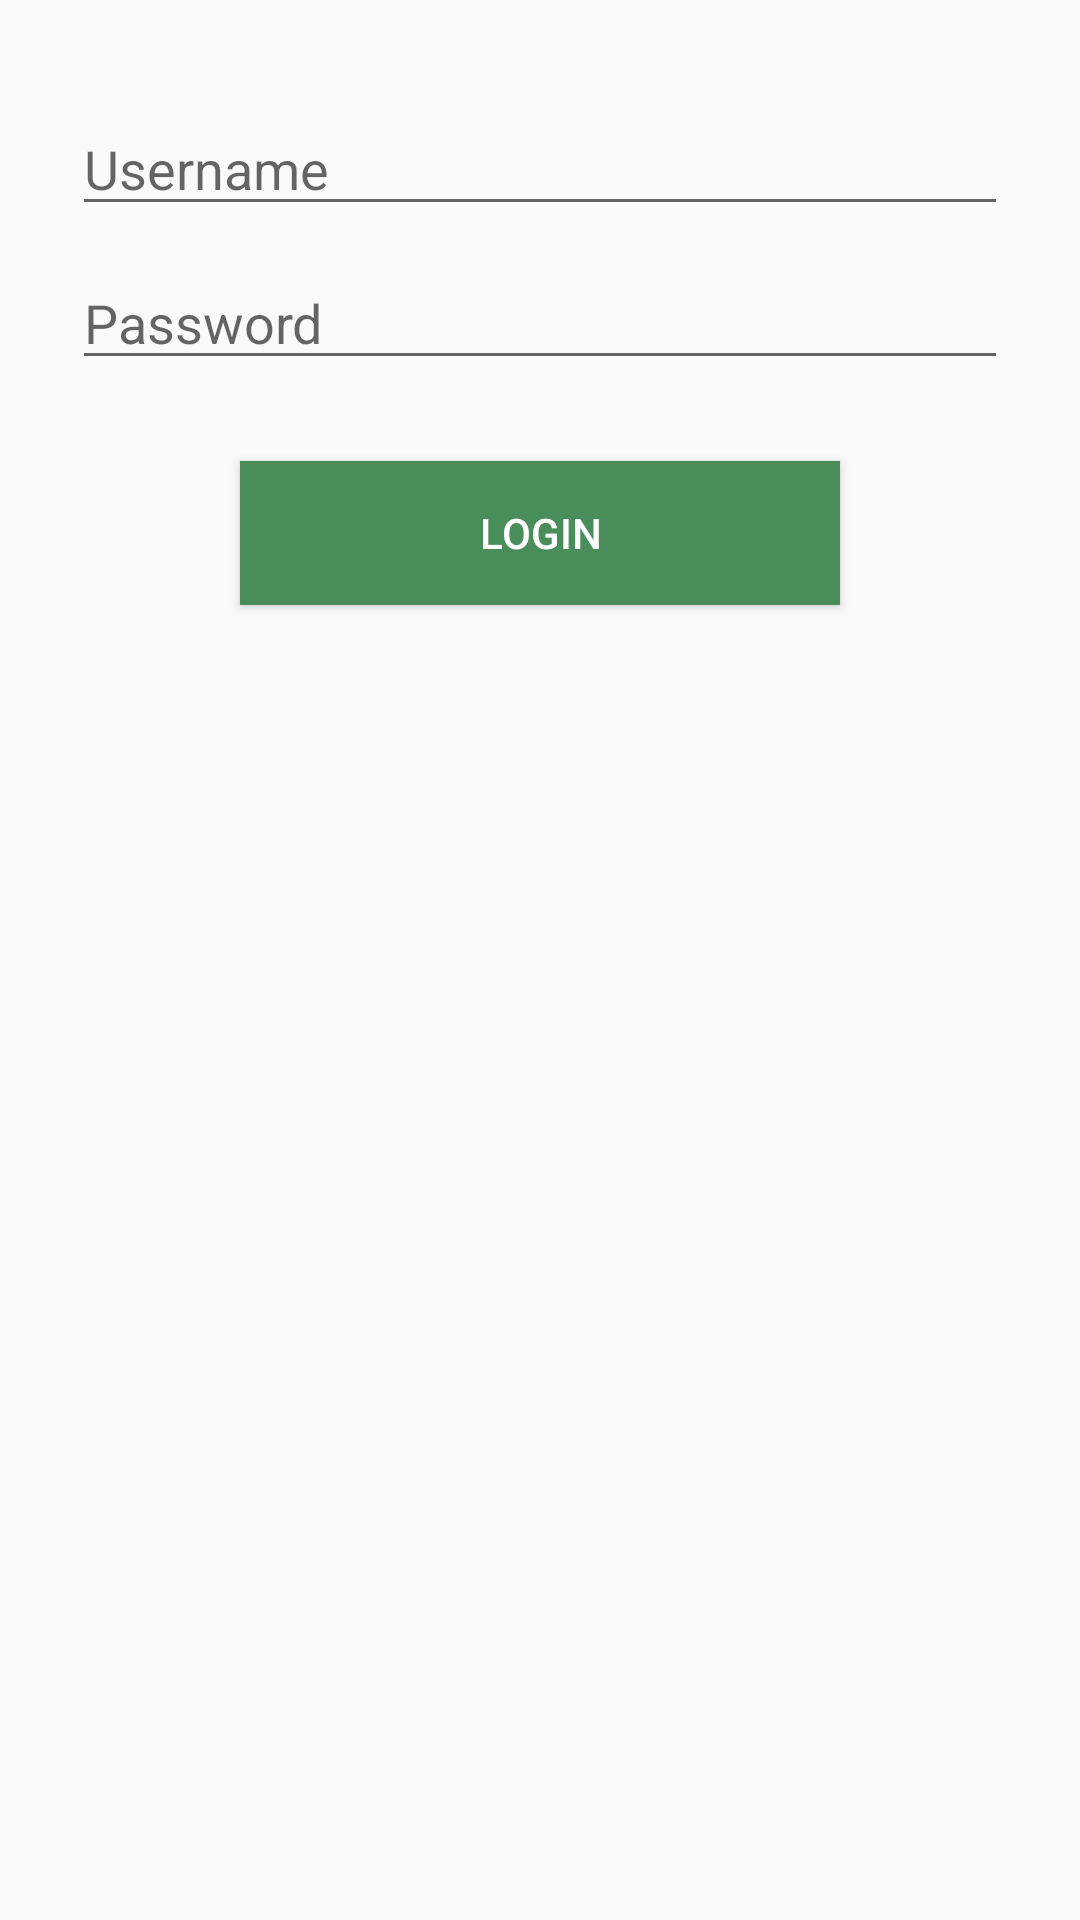

Write the Android layout XML for this screen, with the resource values it uses.
<!-- AndroidManifest.xml: application theme AppTheme -->
<!-- res/layout/activity_login_detail.xml -->
<RelativeLayout xmlns:android="http://schemas.android.com/apk/res/android"
                xmlns:tools="http://schemas.android.com/tools"
                android:layout_width="match_parent"
                android:layout_height="match_parent"
                android:paddingLeft="@dimen/activity_horizontal_margin"
                android:paddingRight="@dimen/activity_horizontal_margin"
                android:paddingTop="@dimen/activity_vertical_margin"
                android:paddingBottom="@dimen/activity_vertical_margin"
                tools:context="aurora.seedit.ui.LoginDetailActivity">
    <EditText
        android:layout_marginTop="10dp"
        android:layout_width="wrap_content"
        android:layout_height="wrap_content"
        android:inputType="text"
        android:id="@+id/login_username_field"
        android:ems="10"
        android:hint="@string/signup_username_hint"
        android:layout_below="@+id/divider"
        android:layout_alignParentLeft="true"
        android:layout_alignParentStart="true"
        android:layout_alignParentRight="true"
        android:layout_alignParentEnd="true"
        android:textColor="@android:color/darker_gray"/>

    <EditText
        android:layout_marginTop="10dp"
        android:layout_width="wrap_content"
        android:layout_height="wrap_content"
        android:inputType="textPassword"
        android:ems="10"
        android:hint="@string/signup_password_hint"
        android:id="@+id/login_password_field"
        android:layout_below="@+id/login_username_field"
        android:layout_alignParentLeft="true"
        android:layout_alignParentStart="true"
        android:layout_alignParentRight="true"
        android:layout_alignParentEnd="true"
        android:textColor="@android:color/darker_gray"/>

    <Button
        style="@style/login_button"
        android:text="@string/login_button_text"
        android:id="@+id/login_button"
        android:layout_below="@+id/login_password_field"
        android:layout_centerHorizontal="true"
        android:layout_marginTop="27dp"
        android:background="@color/seedit_green"
        android:textColor="@android:color/white"/>

</RelativeLayout>
<!-- resources referenced by this layout -->
<resources>
  <color name="seedit_green">#498D5B</color>
  <dimen name="activity_horizontal_margin">24dp</dimen>
  <dimen name="activity_vertical_margin">24dp</dimen>
  <string name="login_button_text">Login</string>
  <string name="signup_password_hint">Password</string>
  <string name="signup_username_hint">Username</string>
  <style name="login_button">
          <item name="android:layout_width">@dimen/login_button_width</item>
          <item name="android:layout_height">wrap_content</item>
          <item name="android:layout_marginTop">10dp</item>
          <item name="android:layout_centerHorizontal">true</item>
      </style>
  <dimen name="login_button_width">200dp</dimen>
  <color name="nliveo_green_colorPrimaryDark">#388E3C</color>
  <!-- drawable selectable_background_actionbarseedit (drawable) -->
  <?xml version="1.0" encoding="utf-8"?>
  <selector xmlns:android="http://schemas.android.com/apk/res/android"
          android:exitFadeDuration="@android:integer/config_mediumAnimTime" >
      <item android:state_pressed="false" android:state_focused="true" android:drawable="@drawable/list_focused_actionbarseedit" />
      <item android:state_pressed="true" android:drawable="@drawable/list_pressed_actionbarseedit" />
      <item android:drawable="@android:color/transparent" />
  </selector>
  <style name="PopupMenu.Actionbarseedit" parent="@style/Widget.AppCompat.Light.PopupMenu">   
          <item name="android:popupBackground">@drawable/menu_dropdown_panel_actionbarseedit</item>   
      </style>
  <style name="DropDownListView.Actionbarseedit" parent="@style/Widget.AppCompat.Light.ListView.DropDown">
          <item name="android:listSelector">@drawable/selectable_background_actionbarseedit</item>
      </style>
  <style name="ActionBarTabStyle.Actionbarseedit" parent="@style/Widget.AppCompat.Light.ActionBar.TabView">
          <item name="android:background">@drawable/tab_indicator_ab_actionbarseedit</item>
      </style>
  <style name="DropDownNav.Actionbarseedit" parent="@style/Widget.AppCompat.Light.Spinner.DropDown.ActionBar">
          <item name="android:background">@drawable/spinner_background_ab_actionbarseedit</item>
          <item name="android:popupBackground">@drawable/menu_dropdown_panel_actionbarseedit</item>
          <item name="android:dropDownSelector">@drawable/selectable_background_actionbarseedit</item>
      </style>
  <style name="ActionBar.Solid.Actionbarseedit" parent="@style/Widget.AppCompat.Light.ActionBar.Solid">
          <item name="background">@color/nliveo_green_colorPrimary</item>
          <item name="backgroundStacked">@color/nliveo_green_colorPrimaryDark</item>
          <item name="backgroundSplit">@color/nliveo_green_alpha_colorPrimaryDark</item>
          <item name="progressBarStyle">@style/ProgressBar.Actionbarseedit</item>
      </style>
  <style name="ActionButton.CloseMode.Actionbarseedit" parent="@style/Widget.AppCompat.Light.ActionButton.CloseMode">
          <item name="android:background">@drawable/btn_cab_done_actionbarseedit</item>
      </style>
  <style name="ProgressBar.Actionbarseedit" parent="@style/Widget.AppCompat.ProgressBar.Horizontal">
          <item name="android:progressDrawable">@drawable/progress_horizontal_actionbarseedit</item>
      </style>
  <color name="nliveo_green_colorPrimary">#4CAF50</color>
  <color name="nliveo_green_alpha_colorPrimaryDark">#80388E3C</color>
  <!-- drawable btn_cab_done_actionbarseedit (drawable) -->
  <?xml version="1.0" encoding="utf-8"?>
  <selector xmlns:android="http://schemas.android.com/apk/res/android">
      <item android:state_pressed="true"
          android:drawable="@drawable/btn_cab_done_pressed_actionbarseedit" />
      <item android:state_focused="true" android:state_enabled="true"
          android:drawable="@drawable/btn_cab_done_focused_actionbarseedit" />
      <item android:state_enabled="true"
          android:drawable="@drawable/btn_cab_done_default_actionbarseedit" />
  </selector>
</resources>
